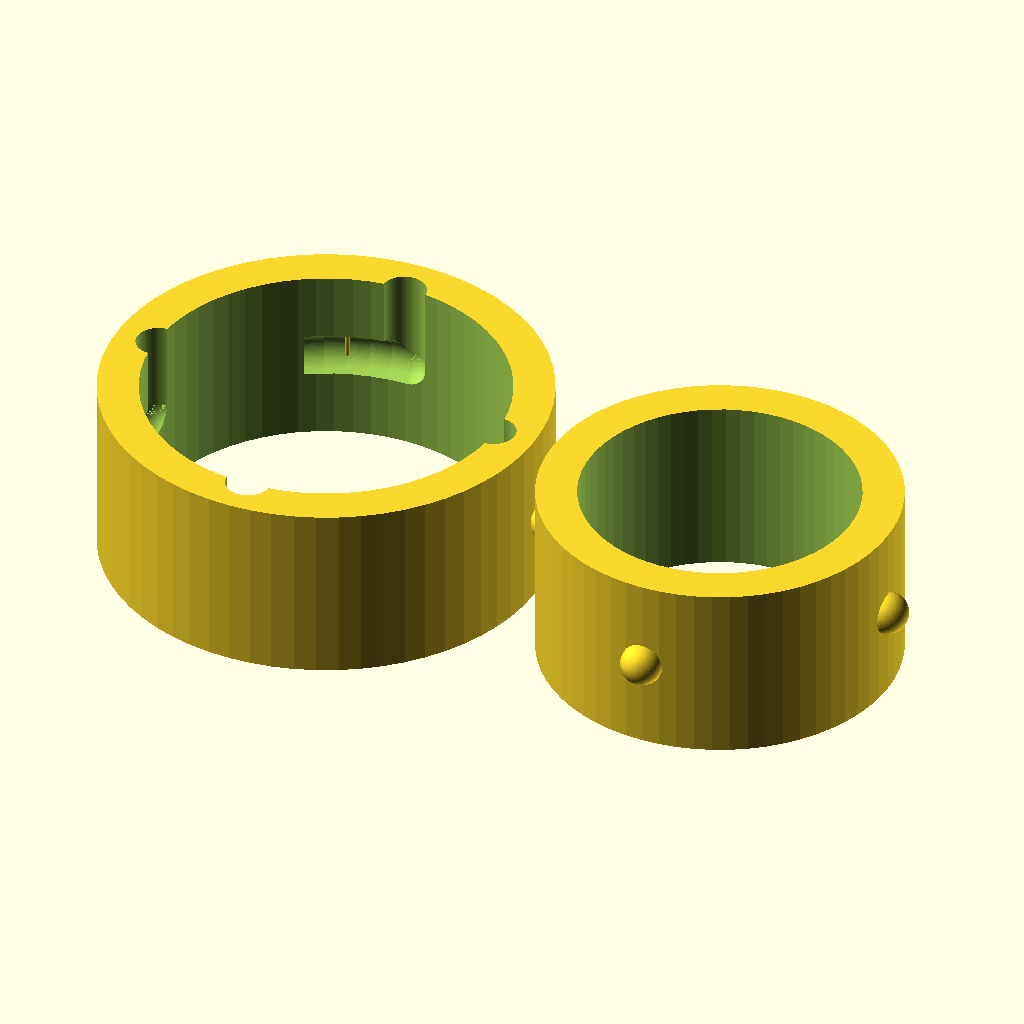
Cell 1: the model at its default parameters.
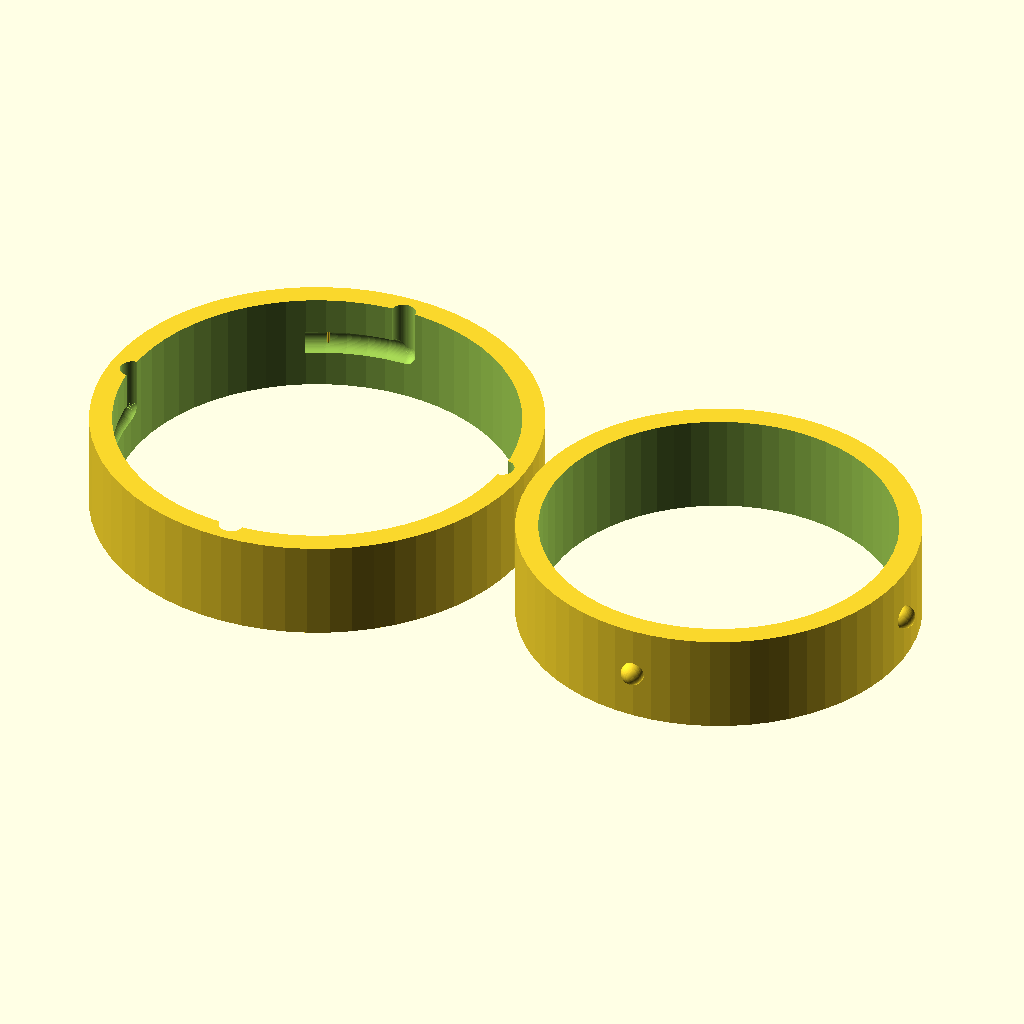
Cell 2 — interface_radius set to 30, the other parameters unchanged.
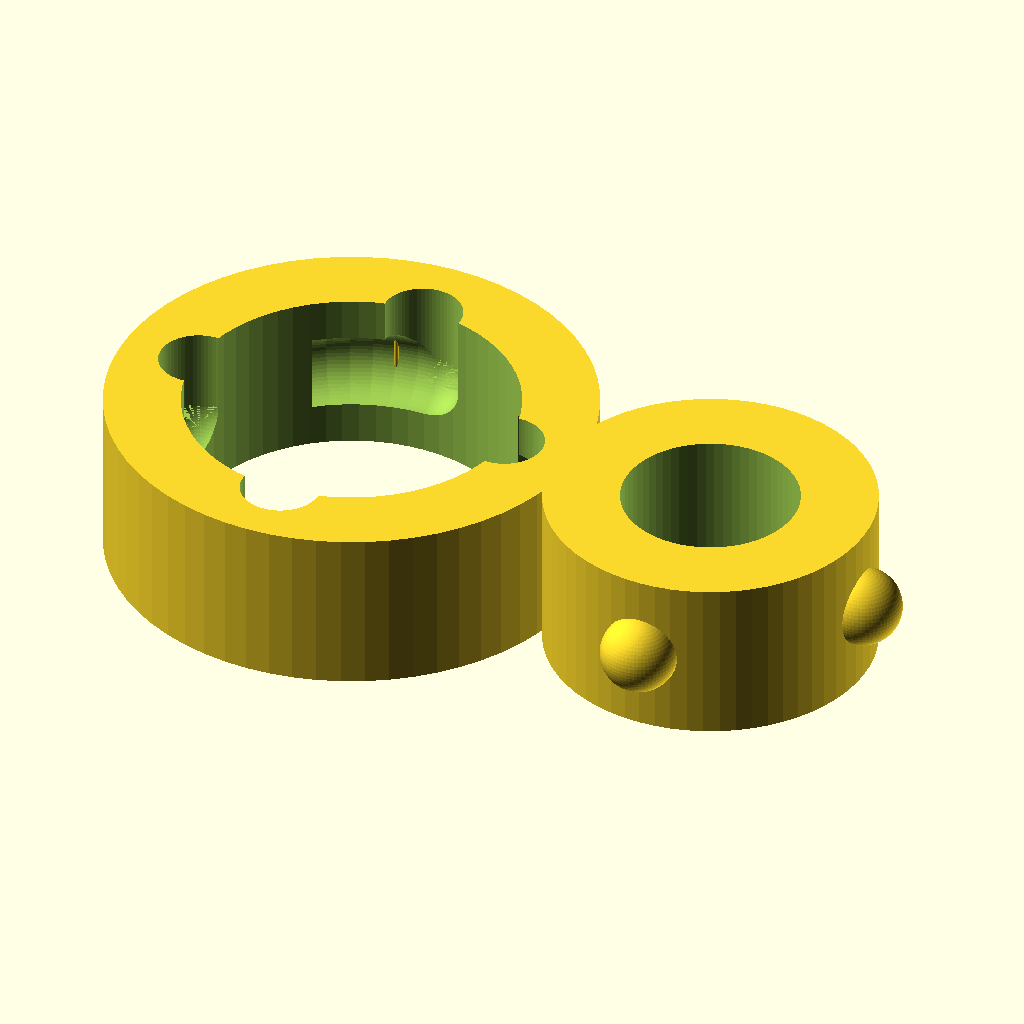
Cell 3: pin_radius = 3.5 (everything else at default).
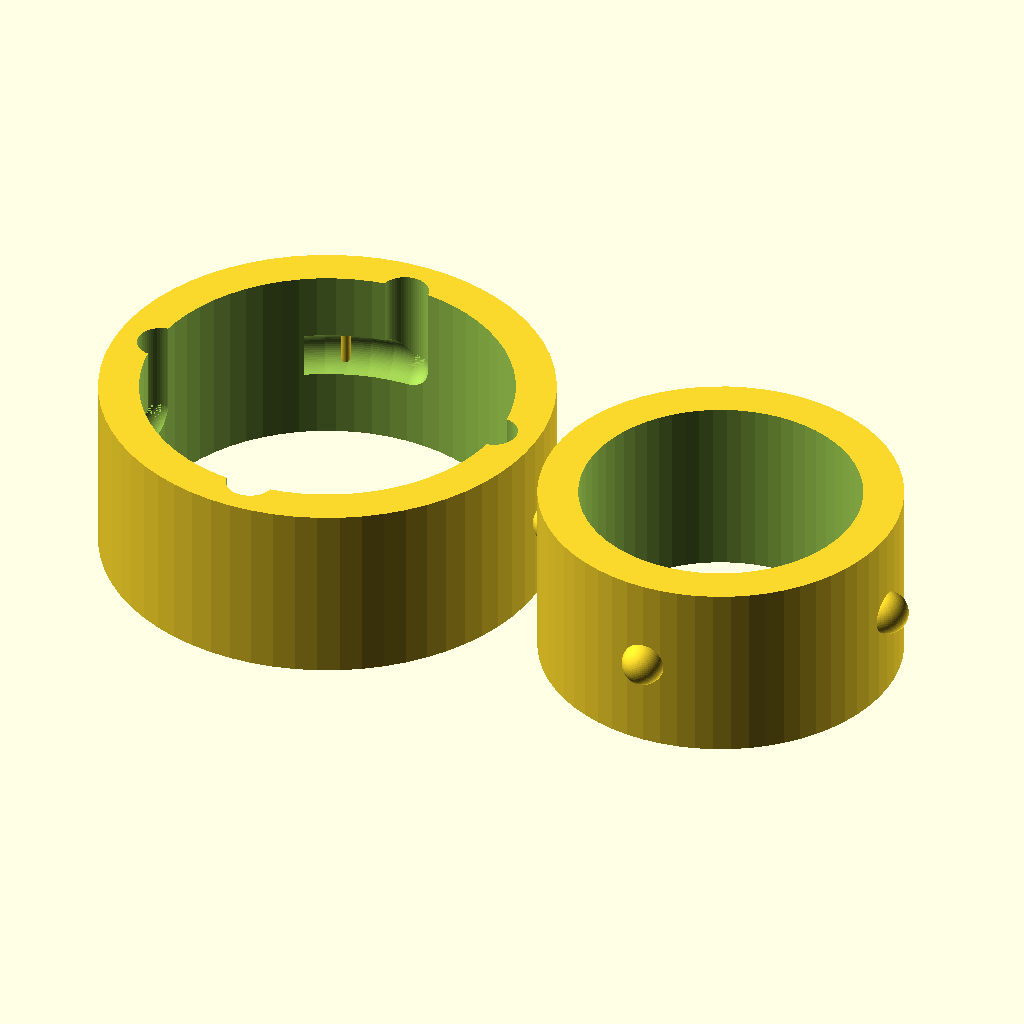
Cell 4: allowance = 0.4 (everything else at default).
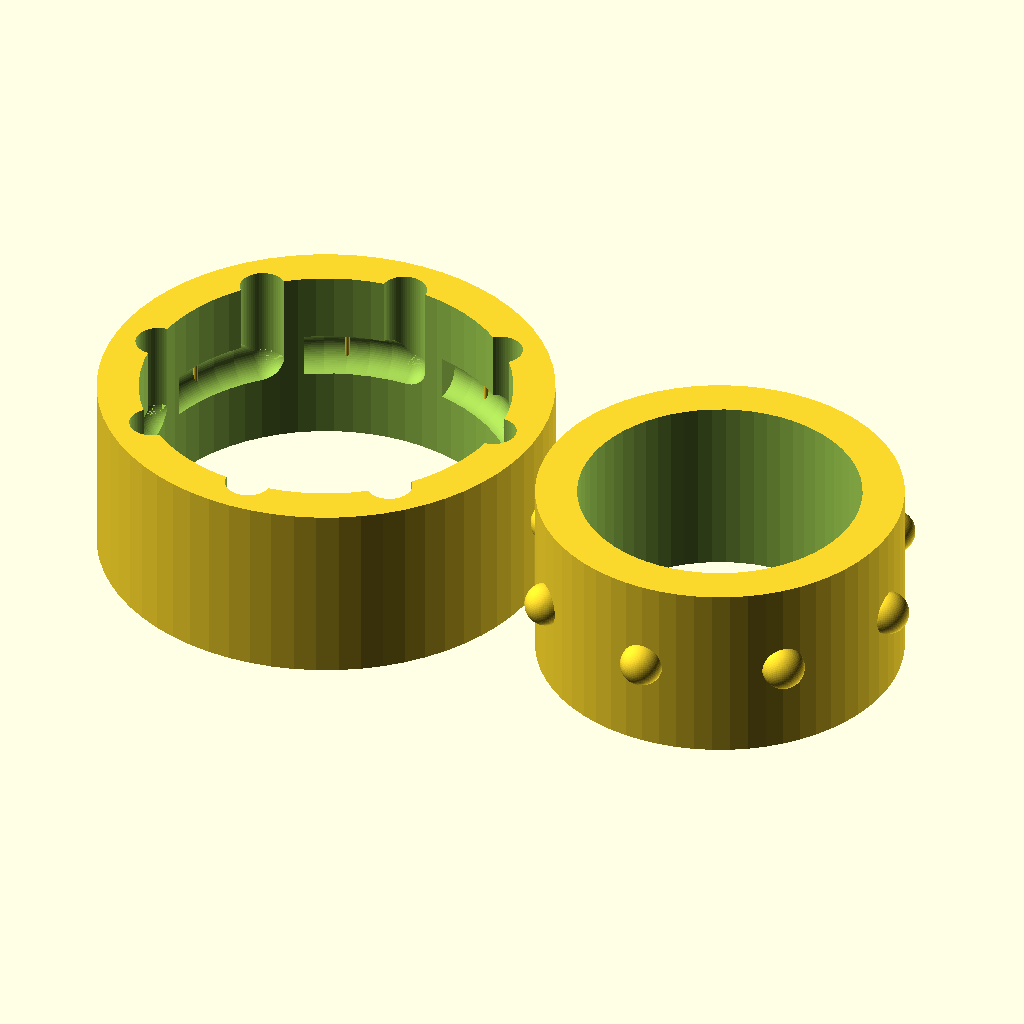
Cell 5: number_of_pins = 8 (everything else at default).
The same orthographic view direction (rotation 55°, 0°, 25°; colour scheme Cornfield) for every cell, with the view re-fitted per cell, so scale and position can differ between cells.
OpenSCAD source file examples/outer_4pin_ccw.scad:
// Example: outer pin direction, 4 pins, CCW turn, larger bore, no neck
// Cameron K. Brooks - MIT License

use <../bayonet_lock.scad>;

$fn = $preview ? 64 : 128;

interface_radius = 15;
pin_radius = 1.75;
allowance = 0.2;
number_of_pins = 4;
sweep_angle = 25;
turn_direction = "CCW";
part_height = 15;

// Lock - rendered at origin
bayonet(
  half="lock",
  interface_radius=interface_radius,
  allowance=allowance,
  part_height=part_height,
  number_of_pins=number_of_pins,
  pin_radius=pin_radius,
  sweep_angle=sweep_angle,
  pin_direction="outer",
  turn_direction=turn_direction
);

// Pin - translated right for side-by-side comparison
translate([(interface_radius) * 2 + 5, 0, 0])
  bayonet(
    half="pin",
    interface_radius=interface_radius,
    allowance=allowance,
    part_height=part_height,
    number_of_pins=number_of_pins,
    pin_radius=pin_radius,
    sweep_angle=sweep_angle,
    pin_direction="outer",
    turn_direction=turn_direction
  );
Customizer parameters (derived from the source; name, type, default, range or options):
interface_radius: number, default 15
pin_radius: number, default 1.75
allowance: number, default 0.2
number_of_pins: number, default 4
sweep_angle: number, default 25
turn_direction: string, default "CCW"
part_height: number, default 15
